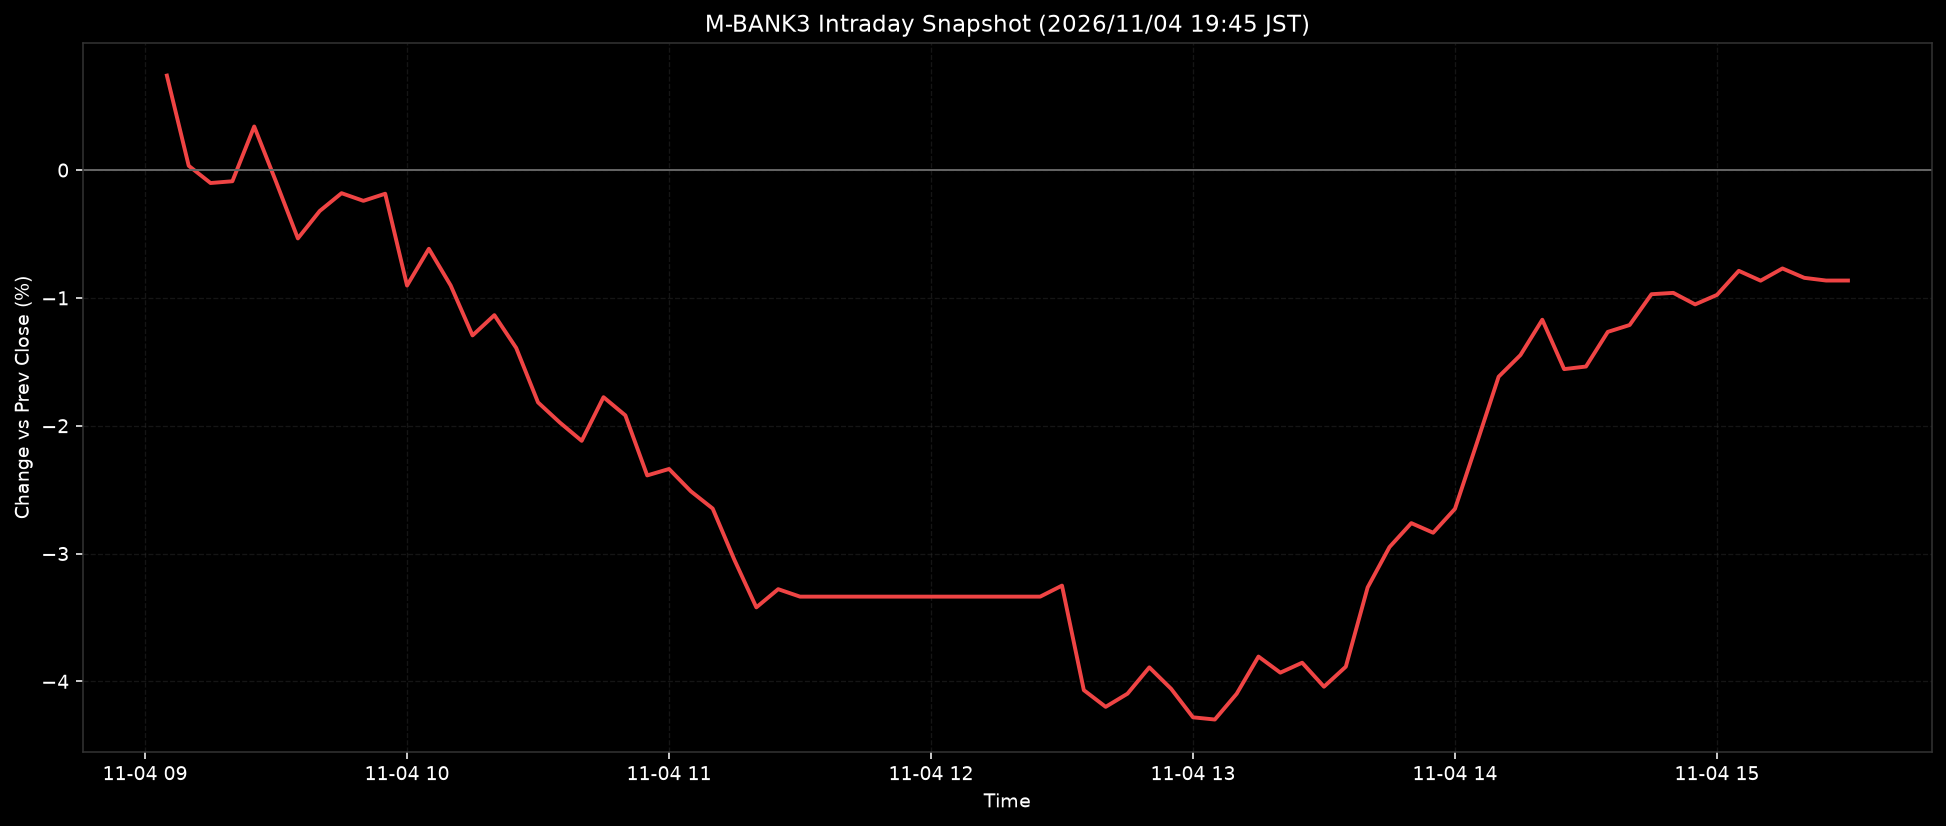

The file beside this chart, header and first rows:
ts, pct
2026-11-04T09:05:00+0900, 0.7389
2026-11-04T09:10:00+0900, 0.0334
2026-11-04T09:15:00+0900, -0.1015
2026-11-04T09:20:00+0900, -0.0876
2026-11-04T09:25:00+0900, 0.3409
2026-11-04T09:30:00+0900, -0.0915
2026-11-04T09:35:00+0900, -0.5348
2026-11-04T09:40:00+0900, -0.3204
2026-11-04T09:45:00+0900, -0.1809
2026-11-04T09:50:00+0900, -0.2408
2026-11-04T09:55:00+0900, -0.1852
2026-11-04T10:00:00+0900, -0.9036
2026-11-04T10:05:00+0900, -0.6158
2026-11-04T10:10:00+0900, -0.9032
2026-11-04T10:15:00+0900, -1.294
2026-11-04T10:20:00+0900, -1.135
2026-11-04T10:25:00+0900, -1.391
2026-11-04T10:30:00+0900, -1.818
2026-11-04T10:35:00+0900, -1.975
2026-11-04T10:40:00+0900, -2.118
2026-11-04T10:45:00+0900, -1.777
2026-11-04T10:50:00+0900, -1.919
2026-11-04T10:55:00+0900, -2.389
2026-11-04T11:00:00+0900, -2.338
2026-11-04T11:05:00+0900, -2.513
2026-11-04T11:10:00+0900, -2.648
2026-11-04T11:15:00+0900, -3.051
2026-11-04T11:20:00+0900, -3.421
2026-11-04T11:25:00+0900, -3.279
2026-11-04T11:30:00+0900, -3.337
2026-11-04T11:35:00+0900, -3.337
2026-11-04T11:40:00+0900, -3.337
2026-11-04T11:45:00+0900, -3.337
2026-11-04T11:50:00+0900, -3.337
2026-11-04T11:55:00+0900, -3.337
2026-11-04T12:00:00+0900, -3.337
2026-11-04T12:05:00+0900, -3.337
2026-11-04T12:10:00+0900, -3.337
2026-11-04T12:15:00+0900, -3.337
2026-11-04T12:20:00+0900, -3.337
2026-11-04T12:25:00+0900, -3.337
2026-11-04T12:30:00+0900, -3.251
2026-11-04T12:35:00+0900, -4.068
2026-11-04T12:40:00+0900, -4.199
2026-11-04T12:45:00+0900, -4.096
2026-11-04T12:50:00+0900, -3.89
2026-11-04T12:55:00+0900, -4.058
2026-11-04T13:00:00+0900, -4.281
2026-11-04T13:05:00+0900, -4.298
2026-11-04T13:10:00+0900, -4.097
2026-11-04T13:15:00+0900, -3.806
2026-11-04T13:20:00+0900, -3.932
2026-11-04T13:25:00+0900, -3.854
2026-11-04T13:30:00+0900, -4.042
2026-11-04T13:35:00+0900, -3.885
2026-11-04T13:40:00+0900, -3.265
2026-11-04T13:45:00+0900, -2.949
2026-11-04T13:50:00+0900, -2.762
2026-11-04T13:55:00+0900, -2.837
2026-11-04T14:00:00+0900, -2.65
... 18 more rows
